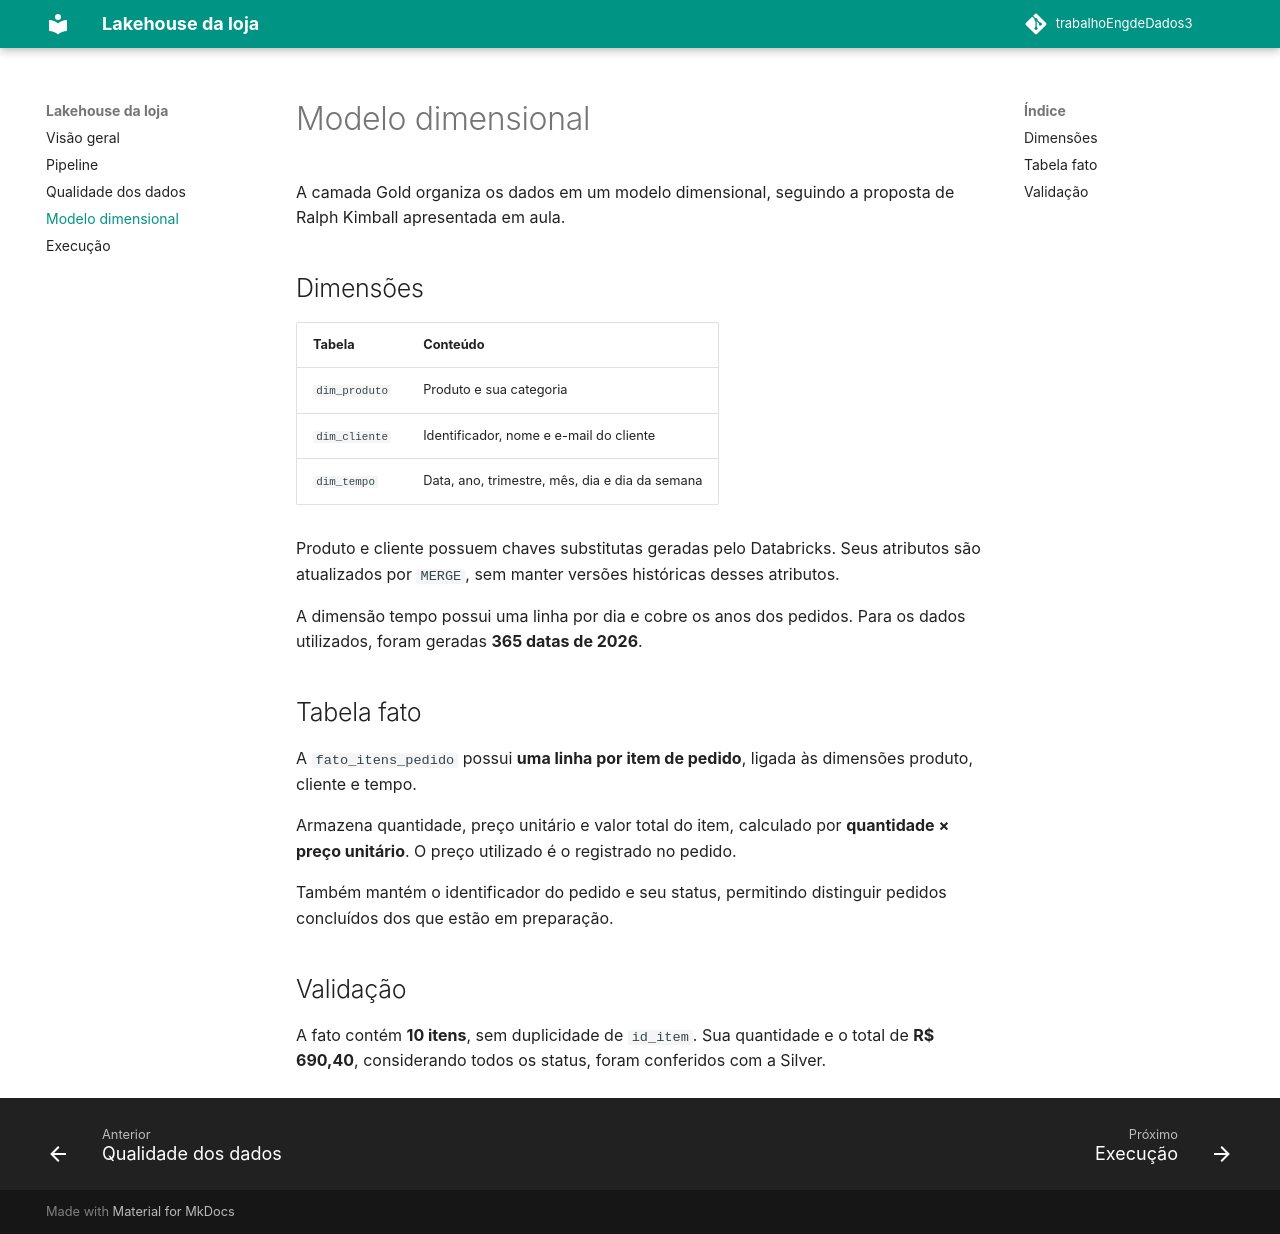

repository: bfontanayasmin/trabalhoEngdeDados3 · page: gold/index.html · generator: mkdocs

# Modelo dimensional

A camada Gold organiza os dados em um modelo dimensional, seguindo a proposta de Ralph Kimball apresentada em aula.

## Dimensões

| Tabela | Conteúdo |
|---|---|
| `dim_produto` | Produto e sua categoria |
| `dim_cliente` | Identificador, nome e e-mail do cliente |
| `dim_tempo` | Data, ano, trimestre, mês, dia e dia da semana |

Produto e cliente possuem chaves substitutas geradas pelo Databricks. Seus atributos são atualizados por `MERGE`, sem manter versões históricas desses atributos.

A dimensão tempo possui uma linha por dia e cobre os anos dos pedidos. Para os dados utilizados, foram geradas **365 datas de 2026**.

## Tabela fato

A `fato_itens_pedido` possui **uma linha por item de pedido**, ligada às dimensões produto, cliente e tempo.

Armazena quantidade, preço unitário e valor total do item, calculado por **quantidade × preço unitário**. O preço utilizado é o registrado no pedido.

Também mantém o identificador do pedido e seu status, permitindo distinguir pedidos concluídos dos que estão em preparação.

## Validação

A fato contém **10 itens**, sem duplicidade de `id_item`. Sua quantidade e o total de **R$ 690,40**, considerando todos os status, foram conferidos com a Silver.
